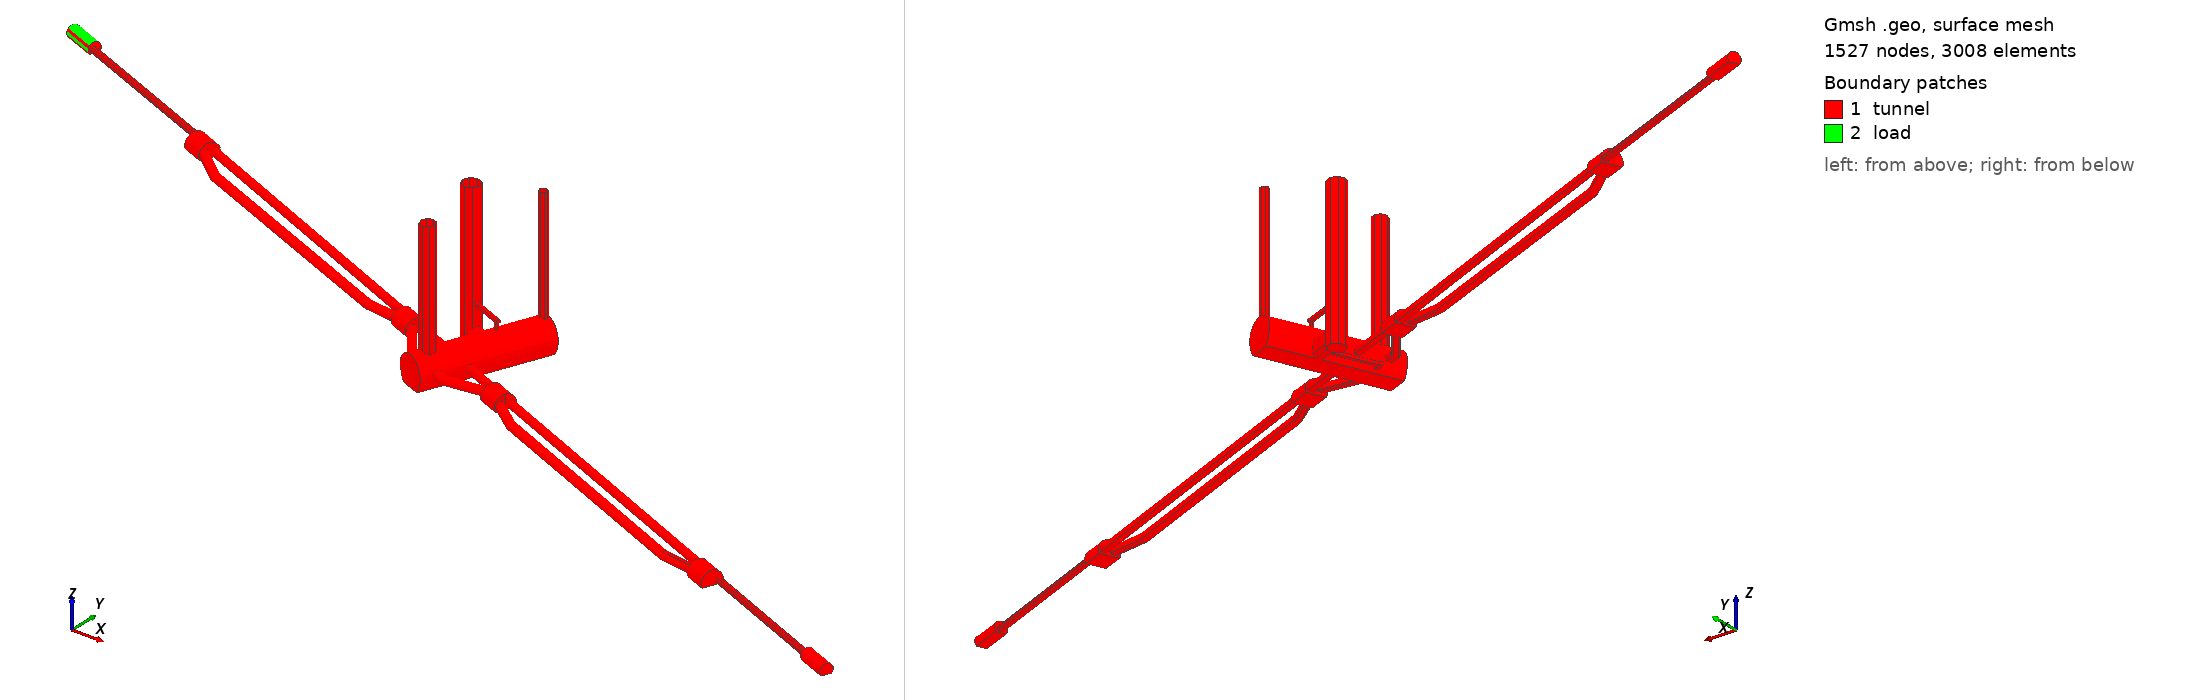

Gmsh geometry script, surface-meshed: 1527 nodes, 3008 surface elements. Boundary patches (legend numbers): 1 tunnel, 2 load. Left view from above one corner, right view from below the opposite corner. Legend entries are the model's physical surfaces.

=== 1000_06_Point06.geo (drawn) ===
SetFactory("OpenCASCADE");
Merge "1000_06_Point06.stp";
//+
Physical Surface("support", 1585) = {378, 380, 390, 387, 373, 369, 343, 325, 338, 340, 337, 336, 335, 334, 592, 409, 410, 405, 404, 452, 403, 353, 317, 319, 321, 313};
//+
Physical Surface("tunnel", 1586) = {86, 87, 98, 77, 81, 76, 84, 78, 97, 83, 75, 118, 85, 96, 82, 79, 94, 80, 109, 114, 100, 112, 115, 14, 111, 60, 116, 24, 92, 89, 90, 117, 93, 15, 88, 113, 7, 23, 91, 11, 22, 16, 25, 10, 69, 46, 21, 17, 53, 58, 104, 101, 59, 13, 9, 68, 18, 106, 26, 67, 8, 45, 42, 37, 51, 52, 12, 6, 61, 43, 55, 50, 38, 102, 103, 54, 47, 70, 19, 95, 20, 537, 535, 528, 128, 523, 31, 126, 534, 532, 34, 35, 33, 99, 32, 71, 57, 36, 536, 110, 105, 48, 107, 44, 108, 134, 40, 49, 72, 56, 562, 65, 41, 73, 66, 39, 64, 63, 62, 529, 530, 531, 526, 525, 527, 152, 138, 74, 157, 158, 155, 131, 156, 154, 27, 135, 145, 140, 146, 142, 538, 130, 30, 533, 143, 29, 28, 139, 560, 580, 507, 549, 159, 578, 125, 544, 547, 569, 147, 570, 543, 493, 477, 583, 497, 559, 548, 573, 132, 168, 265, 542, 557, 491, 546, 141, 584, 586, 555, 577, 478, 585, 587, 165, 554, 545, 495, 161, 575, 552, 588, 541, 556, 553, 551, 550, 490, 576, 574, 164, 167, 579, 540, 119, 166, 581, 539, 160, 492, 506, 496, 162, 558, 582, 163, 590, 589, 494, 264, 2, 1, 3, 4, 5, 197, 202, 195, 261, 200, 203, 205, 508, 270, 489, 269, 272, 510, 204, 194, 271, 193, 198, 192, 259, 286, 285, 191, 287, 284, 563, 522, 153, 137, 288, 283, 144, 464, 463, 121, 461, 483, 148, 124, 275, 468, 502, 149, 469, 122, 289, 151, 281, 470, 120, 471, 150, 462, 472, 127, 501, 123, 282, 129, 465, 466, 509, 133, 487, 467, 136, 213, 241, 239, 237, 230, 215, 221, 229, 217, 235, 232, 240, 214, 226, 225, 222, 224, 169, 220, 170, 248, 223, 231, 219, 216, 211, 481, 250, 171, 253, 184, 201, 206, 267, 218, 187, 249, 196, 189, 247, 172, 227, 188, 252, 199, 268, 266, 190, 480, 185, 505, 186, 173, 183, 212, 234, 233, 514, 512, 246, 299, 517, 174, 484, 564, 521, 182, 566, 175, 565, 561, 181, 567, 518, 176, 572, 298, 515, 178, 568, 513, 294, 177, 511, 295, 571, 292, 322, 305, 279, 361, 301, 293, 524, 291, 520, 359, 308, 519, 296, 280, 516, 362, 290, 304, 277, 276, 278, 591, 352, 348, 307, 394, 300, 309, 256, 474, 257, 350, 456, 458, 346, 228, 255, 396, 443, 460, 433, 306, 236, 436, 479, 421, 459, 254, 482, 454, 473, 297, 347, 435, 476, 422, 310, 401, 251, 238, 446, 302, 245, 434, 475, 320, 258, 395, 423, 303, 445, 345, 432, 244, 442, 399, 207, 457, 402, 397, 400, 429, 398, 263, 209, 262, 208, 273, 210, 260, 179, 485, 242, 180, 498, 486, 504, 274, 503, 243, 488, 500, 499, 425, 354, 424, 355, 450, 351, 455, 451, 311, 447, 358, 353, 420, 448, 316, 419, 428, 439, 431, 453, 418, 437, 417, 407, 452, 441, 406, 403, 414, 349, 405, 449, 314, 404, 408, 444, 440, 430, 593, 438, 427, 416, 426, 415, 592, 413, 409, 412, 344, 411, 312, 410, 356, 330, 329, 317, 331, 328, 319, 318, 357, 321, 327, 332, 313, 315, 326, 323, 333, 334, 341, 335, 393, 336, 391, 337, 324, 340, 338, 360, 363, 325, 342, 343, 339, 370, 371, 368, 365, 367, 366, 375, 369, 373, 372, 364, 374, 377, 381, 379, 376, 385, 382, 378, 392, 383, 380, 388, 390, 386, 384, 387, 389};
//+
Physical Surface("load", 1587) = {84, 81, 77, 76, 83};


Also in the case, not shown: 1000_06_Point06.stp (merged mesh/CAD file).
